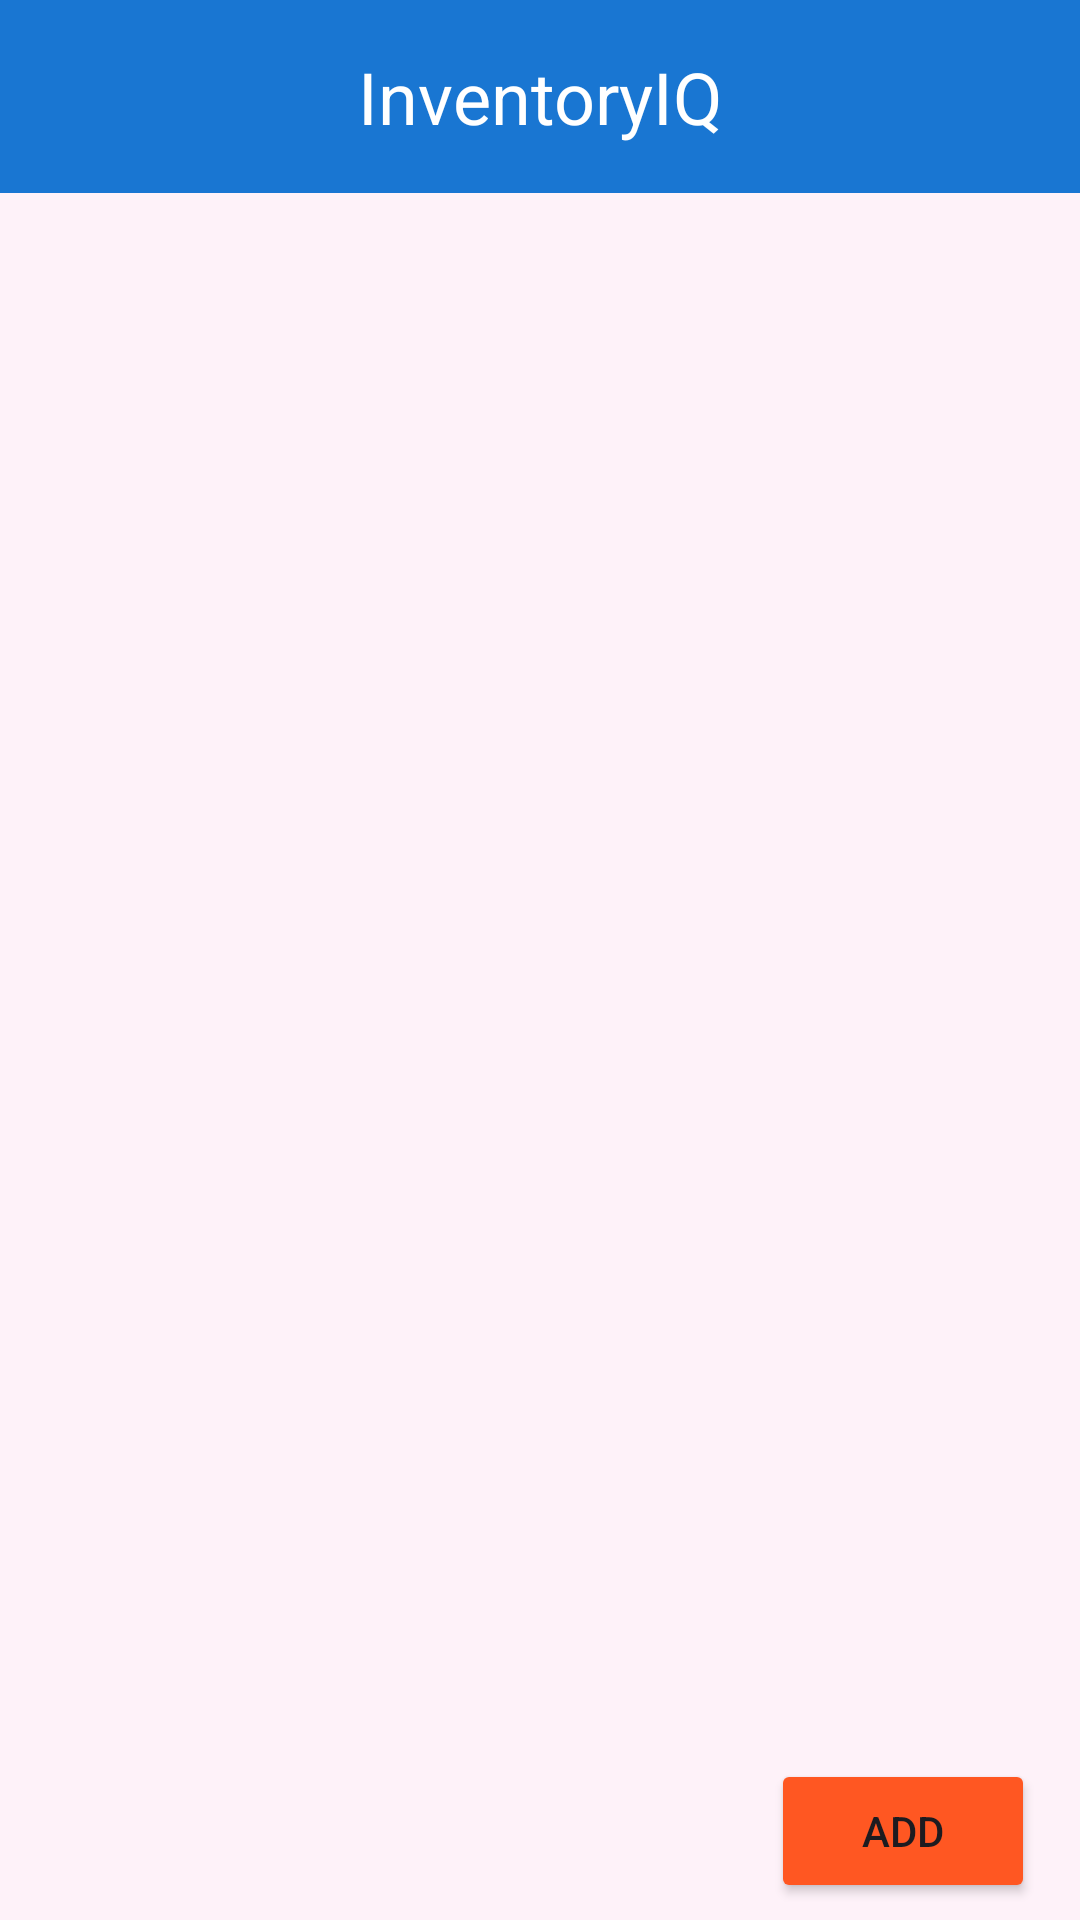

Reconstruct the res/layout file that produces this screen, plus the resources it refers to.
<!-- AndroidManifest.xml: application theme Theme.ItemManagment -->
<!-- res/layout/database.xml -->
<?xml version="1.0" encoding="utf-8"?>
<RelativeLayout xmlns:android="http://schemas.android.com/apk/res/android"
    xmlns:tools="http://schemas.android.com/tools"
    android:layout_width="match_parent"
    android:layout_height="match_parent"
    android:background="#07FF5722"
    xmlns:app="http://schemas.android.com/apk/res-auto"
    tools:context=".MainActivity">

    <TextView
        android:id="@+id/headerTextView"
        android:layout_width="match_parent"
        android:layout_height="wrap_content"
        android:background="@color/blue"
        android:gravity="center"
        android:padding="16dp"
        android:text="InventoryIQ"
        android:textColor="@color/white"
        android:textSize="24sp" />

    <androidx.recyclerview.widget.RecyclerView
        android:id="@+id/dataRecyclerView"
        android:layout_width="match_parent"
        android:layout_height="match_parent"
        android:layout_below="@id/headerTextView"
        android:padding="16dp"/>

    <Button
        android:id="@+id/addButton"
        android:layout_width="wrap_content"
        android:layout_height="wrap_content"
        android:layout_below="@id/dataRecyclerView"
        android:layout_alignParentEnd="true"
        android:layout_marginTop="-54dp"
        android:layout_marginEnd="15dp"
        android:backgroundTint="@color/deep_orange"
        android:text="Add" />

</RelativeLayout>
<!-- resources referenced by this layout -->
<resources>
  <color name="blue">#1976D2</color>
  <color name="deep_orange">#FF5722</color>
  <color name="white">#FFFFFFFF</color>
  <style name="Theme.ItemManagment" parent="Base.Theme.ItemManagment" />
  <style name="Base.Theme.ItemManagment" parent="Theme.Material3.DayNight.NoActionBar">
          
          
          <item name="colorPrimary">@color/blue</item>
          <item name="colorSecondary">@color/deep_orange</item>
      </style>
</resources>
